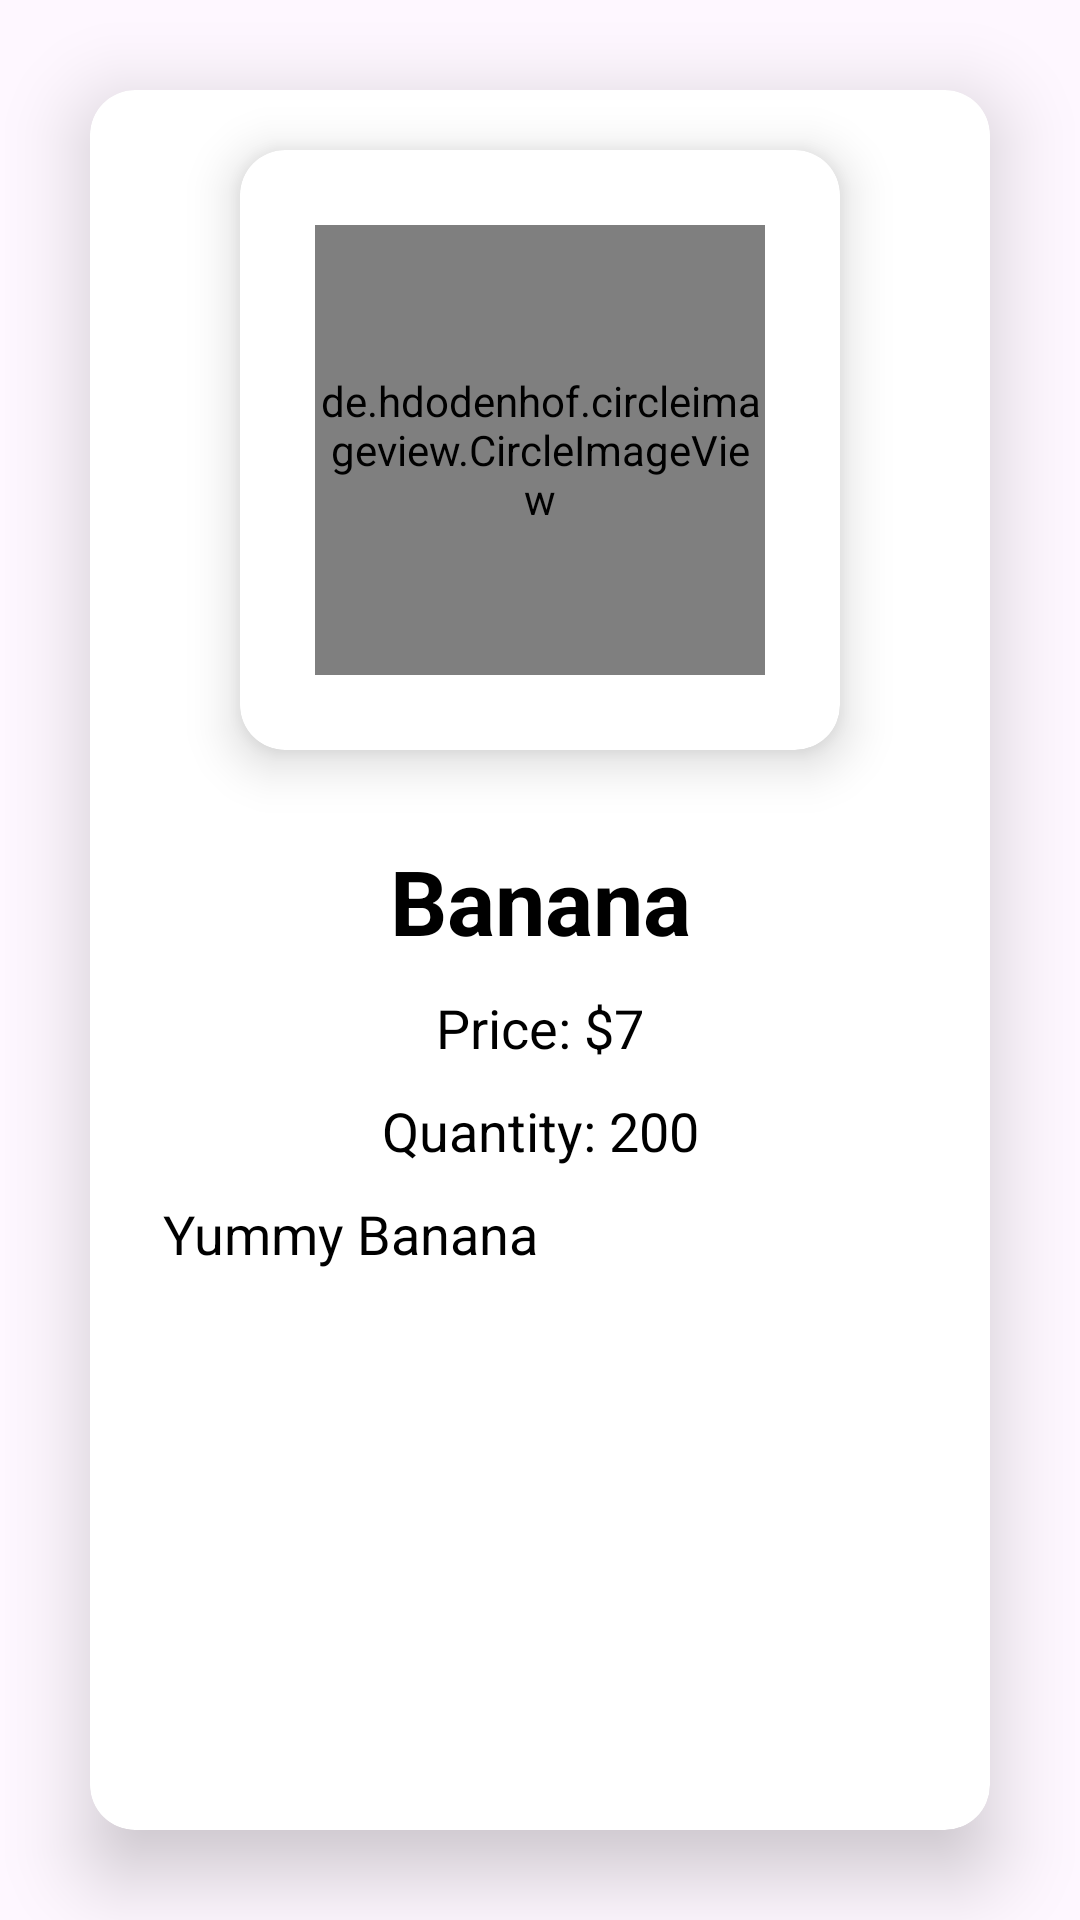

This screen was rendered from an Android layout file. Write that file and the resources it references.
<!-- AndroidManifest.xml: application theme Theme.FruitAppUsingCycleview -->
<!-- res/layout/activity_detail.xml -->
<?xml version="1.0" encoding="utf-8"?>
<androidx.constraintlayout.widget.ConstraintLayout xmlns:android="http://schemas.android.com/apk/res/android"
    xmlns:app="http://schemas.android.com/apk/res-auto"
    xmlns:tools="http://schemas.android.com/tools"
    android:id="@+id/main"
    android:layout_width="match_parent"
    android:layout_height="match_parent"
    tools:context=".DetailActivity">

    <androidx.cardview.widget.CardView
        android:layout_width="match_parent"
        android:layout_height="match_parent"
        android:layout_margin="30dp"
        app:cardCornerRadius="15dp"
        app:cardElevation="15dp"
        app:cardMaxElevation="15dp">

        <androidx.constraintlayout.widget.ConstraintLayout
            android:layout_width="match_parent"
            android:layout_height="match_parent">

            <androidx.cardview.widget.CardView
                android:id="@+id/cardView"
                android:layout_width="200dp"
                android:layout_height="200dp"
                android:layout_marginTop="20dp"
                app:cardCornerRadius="15dp"
                app:cardElevation="10dp"
                app:cardMaxElevation="10dp"
                app:layout_constraintEnd_toEndOf="parent"
                app:layout_constraintStart_toStartOf="parent"
                app:layout_constraintTop_toTopOf="parent">

                <de.hdodenhof.circleimageview.CircleImageView
                    android:id="@+id/fruitImg"
                    android:layout_width="150dp"
                    android:layout_height="150dp"
                    android:layout_gravity="center"
                    android:src="@drawable/banana"
                    app:civ_border_color="#03A9F4"
                    app:civ_border_width="2dp" />

            </androidx.cardview.widget.CardView>

            <TextView
                android:id="@+id/fruitName"
                android:layout_width="match_parent"
                android:layout_height="wrap_content"
                android:layout_marginTop="30dp"
                android:text="Banana"
                android:textAlignment="center"
                android:textColor="@color/black"
                android:textSize="30sp"
                android:textStyle="bold"
                app:layout_constraintEnd_toEndOf="@+id/cardView"
                app:layout_constraintStart_toStartOf="@+id/cardView"
                app:layout_constraintTop_toBottomOf="@+id/cardView" />

            <TextView
                android:id="@+id/fruitQnt"
                android:layout_width="0dp"
                android:layout_height="wrap_content"
                android:layout_marginTop="10dp"
                android:text="Quantity: 200"
                android:textAlignment="center"
                android:textColor="@color/black"
                android:textSize="18sp"
                app:layout_constraintEnd_toEndOf="parent"
                app:layout_constraintStart_toStartOf="@+id/fruitName"
                app:layout_constraintTop_toBottomOf="@+id/fruitPrice" />

            <TextView
                android:id="@+id/fruitPrice"
                android:layout_width="0dp"
                android:layout_height="wrap_content"
                android:layout_marginTop="10dp"
                android:text="Price: $7"
                android:textAlignment="center"
                android:textColor="@color/black"
                android:textSize="18sp"
                app:layout_constraintEnd_toEndOf="@+id/fruitQnt"
                app:layout_constraintStart_toStartOf="@+id/fruitQnt"
                app:layout_constraintTop_toBottomOf="@+id/fruitName" />

            <ScrollView
                android:layout_width="0dp"
                android:layout_height="0dp"
                android:layout_marginHorizontal="20dp"
                android:layout_marginTop="10dp"
                android:id="@+id/descTxt"
                app:layout_constraintBottom_toBottomOf="parent"
                app:layout_constraintEnd_toEndOf="parent"
                app:layout_constraintStart_toStartOf="@+id/fruitQnt"
                app:layout_constraintTop_toBottomOf="@+id/fruitQnt">

                <TextView
                    android:id="@+id/fruitDesc"
                    android:layout_width="match_parent"
                    android:layout_height="match_parent"
                    android:justificationMode="inter_word"
                    android:text=" Yummy Banana"
                    android:textColor="@color/black"
                    android:textSize="18sp" />

            </ScrollView>


        </androidx.constraintlayout.widget.ConstraintLayout>
    </androidx.cardview.widget.CardView>

</androidx.constraintlayout.widget.ConstraintLayout>
<!-- resources referenced by this layout -->
<resources>
  <!-- drawable banana: jpg bitmap (drawable, 46047 bytes) -->
  <style name="Theme.FruitAppUsingCycleview" parent="Base.Theme.FruitAppUsingCycleview" />
  <style name="Base.Theme.FruitAppUsingCycleview" parent="Theme.Material3.DayNight.NoActionBar">
          
          
      </style>
  <!-- not gathered from this repository: default colours our renderer supplied (Android Studio template values) -->
  <color name="black">#FF000000</color>
</resources>
